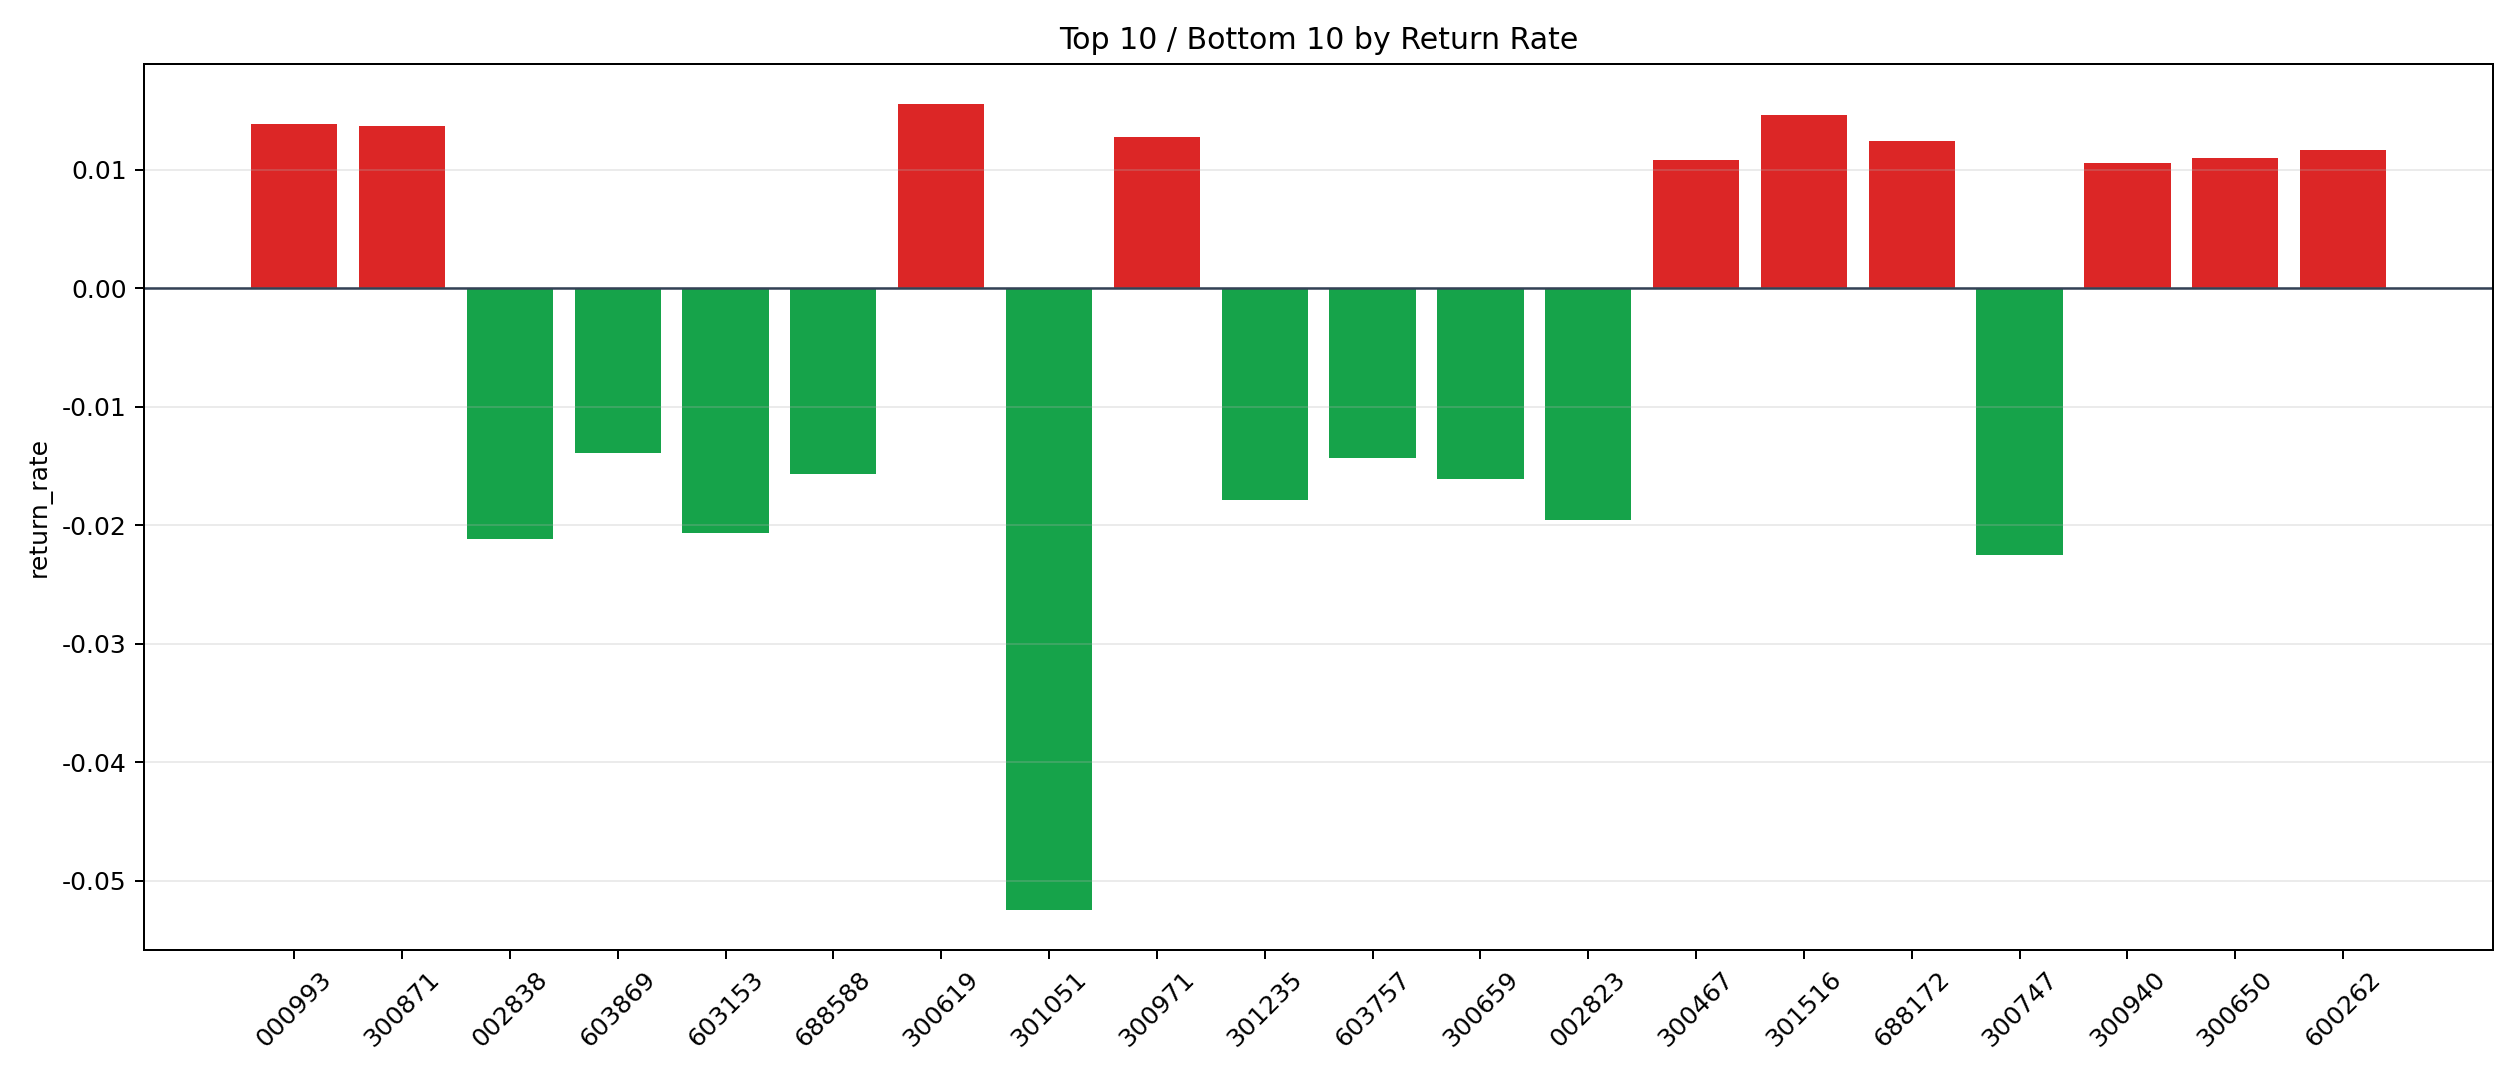

The table this chart was drawn from, first rows:
symbol, n_trades, total_pnl, total_entry_notional, return_rate
300619, 2, 285.4, 18333, 0.01557
301516, 2, 258, 17587, 0.01467
000993, 11, 1377, 99168, 0.01388
300871, 1, 136.1, 9952, 0.01367
300971, 8, 837.8, 65460, 0.0128
688172, 1, 112.8, 9084, 0.01241
600262, 1, 112.3, 9624, 0.01167
300650, 3, 313.1, 28548, 0.01097
300467, 1, 100.6, 9272, 0.01085
300940, 1, 97.62, 9240, 0.01057
300615, 1, 94.33, 9606, 0.00982
603637, 1, 88.62, 9248, 0.009582
000062, 5, 445.7, 46677, 0.009549
603466, 3, 250.5, 26944, 0.009297
000962, 19, 1473, 158824, 0.009276
603922, 2, 162, 17532, 0.00924
603595, 3, 241.9, 27668, 0.008743
300042, 8, 606.9, 69915, 0.00868
002826, 3, 221.3, 25901, 0.008545
300961, 41, 3090, 367360, 0.008411
301260, 2, 128.8, 15312, 0.00841
605033, 5, 339.7, 41422, 0.0082
002598, 106, 8102, 990781, 0.008178
300629, 1, 80.02, 9992, 0.008008
605179, 17, 1258, 157154, 0.008008
603439, 10, 781.8, 99106, 0.007889
688067, 1, 62.47, 8172, 0.007645
301276, 1, 68.77, 9048, 0.007601
603767, 34, 2328, 310572, 0.007497
603648, 10, 737.1, 98752, 0.007464
300434, 3, 207.5, 28170, 0.007366
605166, 1, 72.09, 9824, 0.007338
300447, 2, 126.1, 17460, 0.00722
301277, 2, 129.4, 18168, 0.007121
300943, 23, 1465, 208263, 0.007033
603897, 1, 59.26, 8436, 0.007025
003020, 1, 61.86, 8865, 0.006978
002951, 36, 2326, 334882, 0.006947
301117, 1, 64.49, 9399, 0.006862
603978, 1, 58.21, 8495, 0.006853
300482, 2, 136.1, 19916, 0.006833
301120, 34, 2103, 313897, 0.0067
300250, 5, 316.4, 48355, 0.006543
688038, 2, 120.1, 18632, 0.006447
300840, 22, 1296, 204140, 0.00635
002648, 7, 428.3, 67941, 0.006304
300554, 1, 50.57, 8052, 0.00628
000409, 68, 3904, 628951, 0.006208
603088, 4, 230.9, 37659, 0.006132
300031, 23, 1165, 189972, 0.00613
300493, 93, 5168, 845128, 0.006116
600058, 7, 405.9, 66429, 0.006111
300491, 2, 108.7, 17883, 0.006079
605566, 10, 510.4, 84285, 0.006056
002943, 2, 106, 17514, 0.006053
300992, 1, 52.98, 8787, 0.006029
605337, 2, 109.4, 18236, 0.006001
603928, 19, 1022, 172145, 0.005938
301363, 15, 761.4, 130340, 0.005842
300858, 8, 405.1, 71256, 0.005685
... 1,743 more rows
